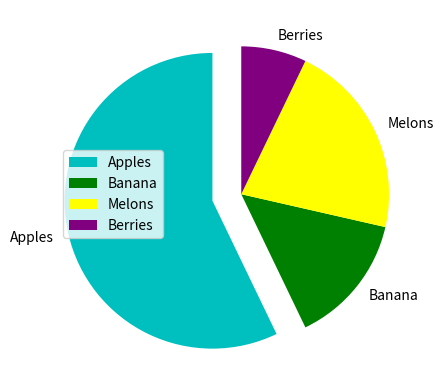

The script that saved this image:
import matplotlib.pyplot as plt 
import numpy as np

y = np.array([80,20,30,10])
y_label = np.array(["Apples", "Banana", "Melons", "Berries"])
colorlabels = np.array(["c", "green", "yellow", "purple"])
myexplode = np.array([0.2,0,0,0])

plt.pie(y, labels = y_label, startangle = 90, colors = colorlabels, explode = myexplode)
plt.legend()
plt.show()